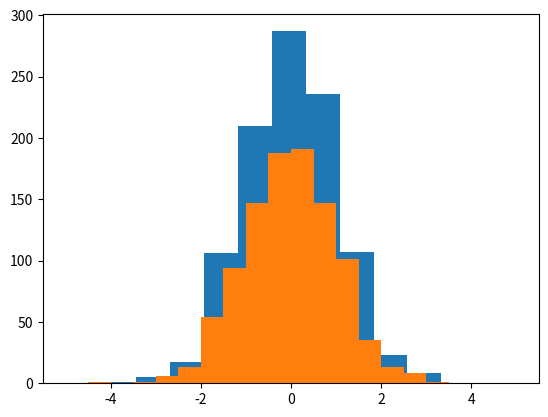

Here is the Python script that generated this plot: (Note: this script raises an exception after producing the figure.)
import numpy as np 
import matplotlib.pyplot as plt

x = np.random.normal(size=1000)
plt.hist(x)
plt.show()

plt.hist(x, normed=True, bins=np.linspace(-5, 5, 21))
plt.show()

x = np.random.gamma(2, 3, 10000)
plt.hist(x, bins = 30, normed=True, cumulative= True, histtype = "step")
plt.show()

plt.figure()
plt.subplot(221)
plt.hist(x, bins = 30)
plt.subplot(222)
plt.hist(x, bins = 30, normed=True)
plt.subplot(223)
plt.hist(x, bins = 30, cumulative=True)
plt.subplot(224)
plt.hist(x, bins = 30, normed=True, cumulative= True, histtype = "step")
plt.show()